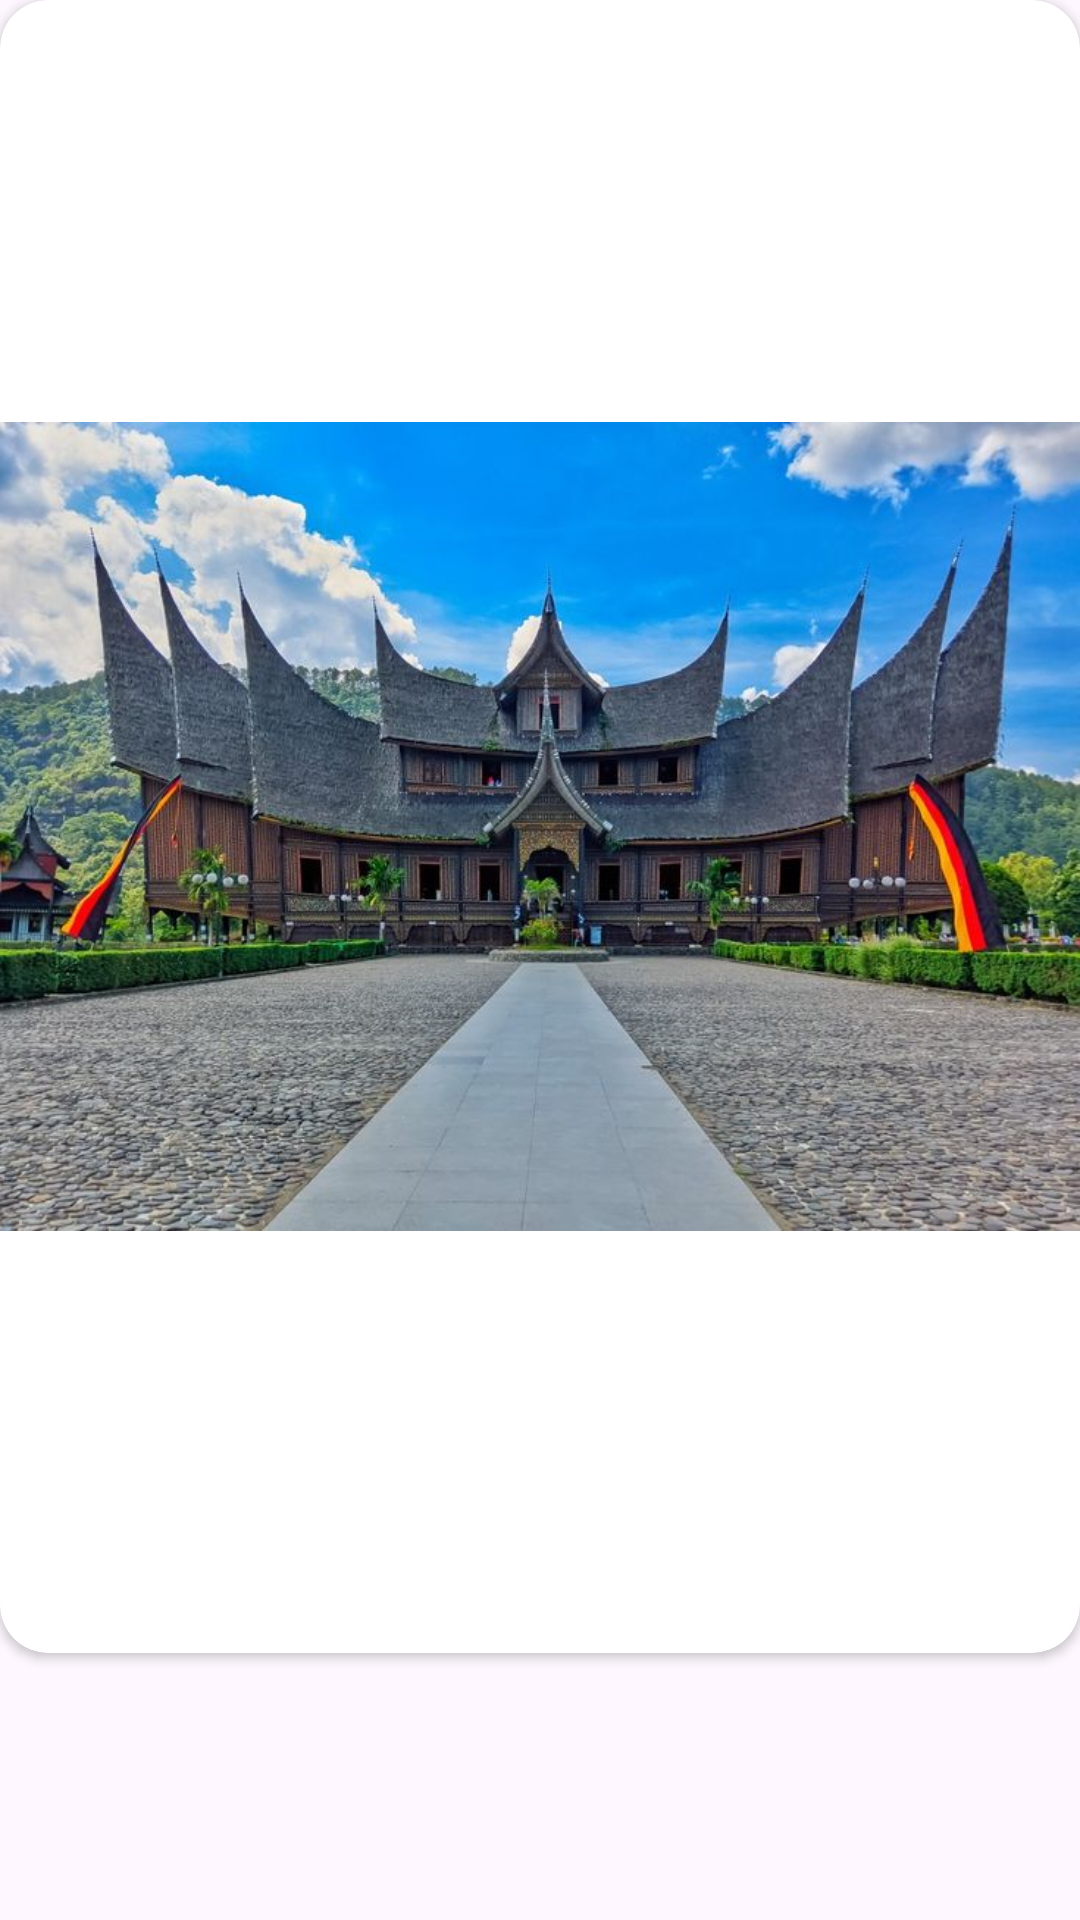

Android layout source for this screen:
<!-- AndroidManifest.xml: application theme Theme.Ultravel -->
<!-- res/layout/viewpager_fragment_home.xml -->
<?xml version="1.0" encoding="utf-8"?>
<androidx.constraintlayout.widget.ConstraintLayout xmlns:android="http://schemas.android.com/apk/res/android"
    xmlns:app="http://schemas.android.com/apk/res-auto"
    android:layout_width="match_parent"
    android:layout_height="match_parent"
    android:layout_marginHorizontal="16dp">

    <androidx.cardview.widget.CardView
        android:layout_width="wrap_content"
        android:layout_height="wrap_content"
        app:cardCornerRadius="16dp"
        app:layout_constraintStart_toStartOf="parent"
        app:layout_constraintTop_toTopOf="parent">

        <ImageView
            android:id="@+id/imageView1"
            android:layout_width="wrap_content"
            android:layout_height="wrap_content"
            app:srcCompat="@drawable/pagaruyung" />
    </androidx.cardview.widget.CardView>

</androidx.constraintlayout.widget.ConstraintLayout>
<!-- resources referenced by this layout -->
<resources>
  <!-- drawable pagaruyung: png bitmap (drawable, 741069 bytes) -->
  <style name="Theme.Ultravel" parent="Base.Theme.Ultravel" />
  <style name="Base.Theme.Ultravel" parent="Theme.Material3.DayNight.NoActionBar">
          
          
      </style>
</resources>
